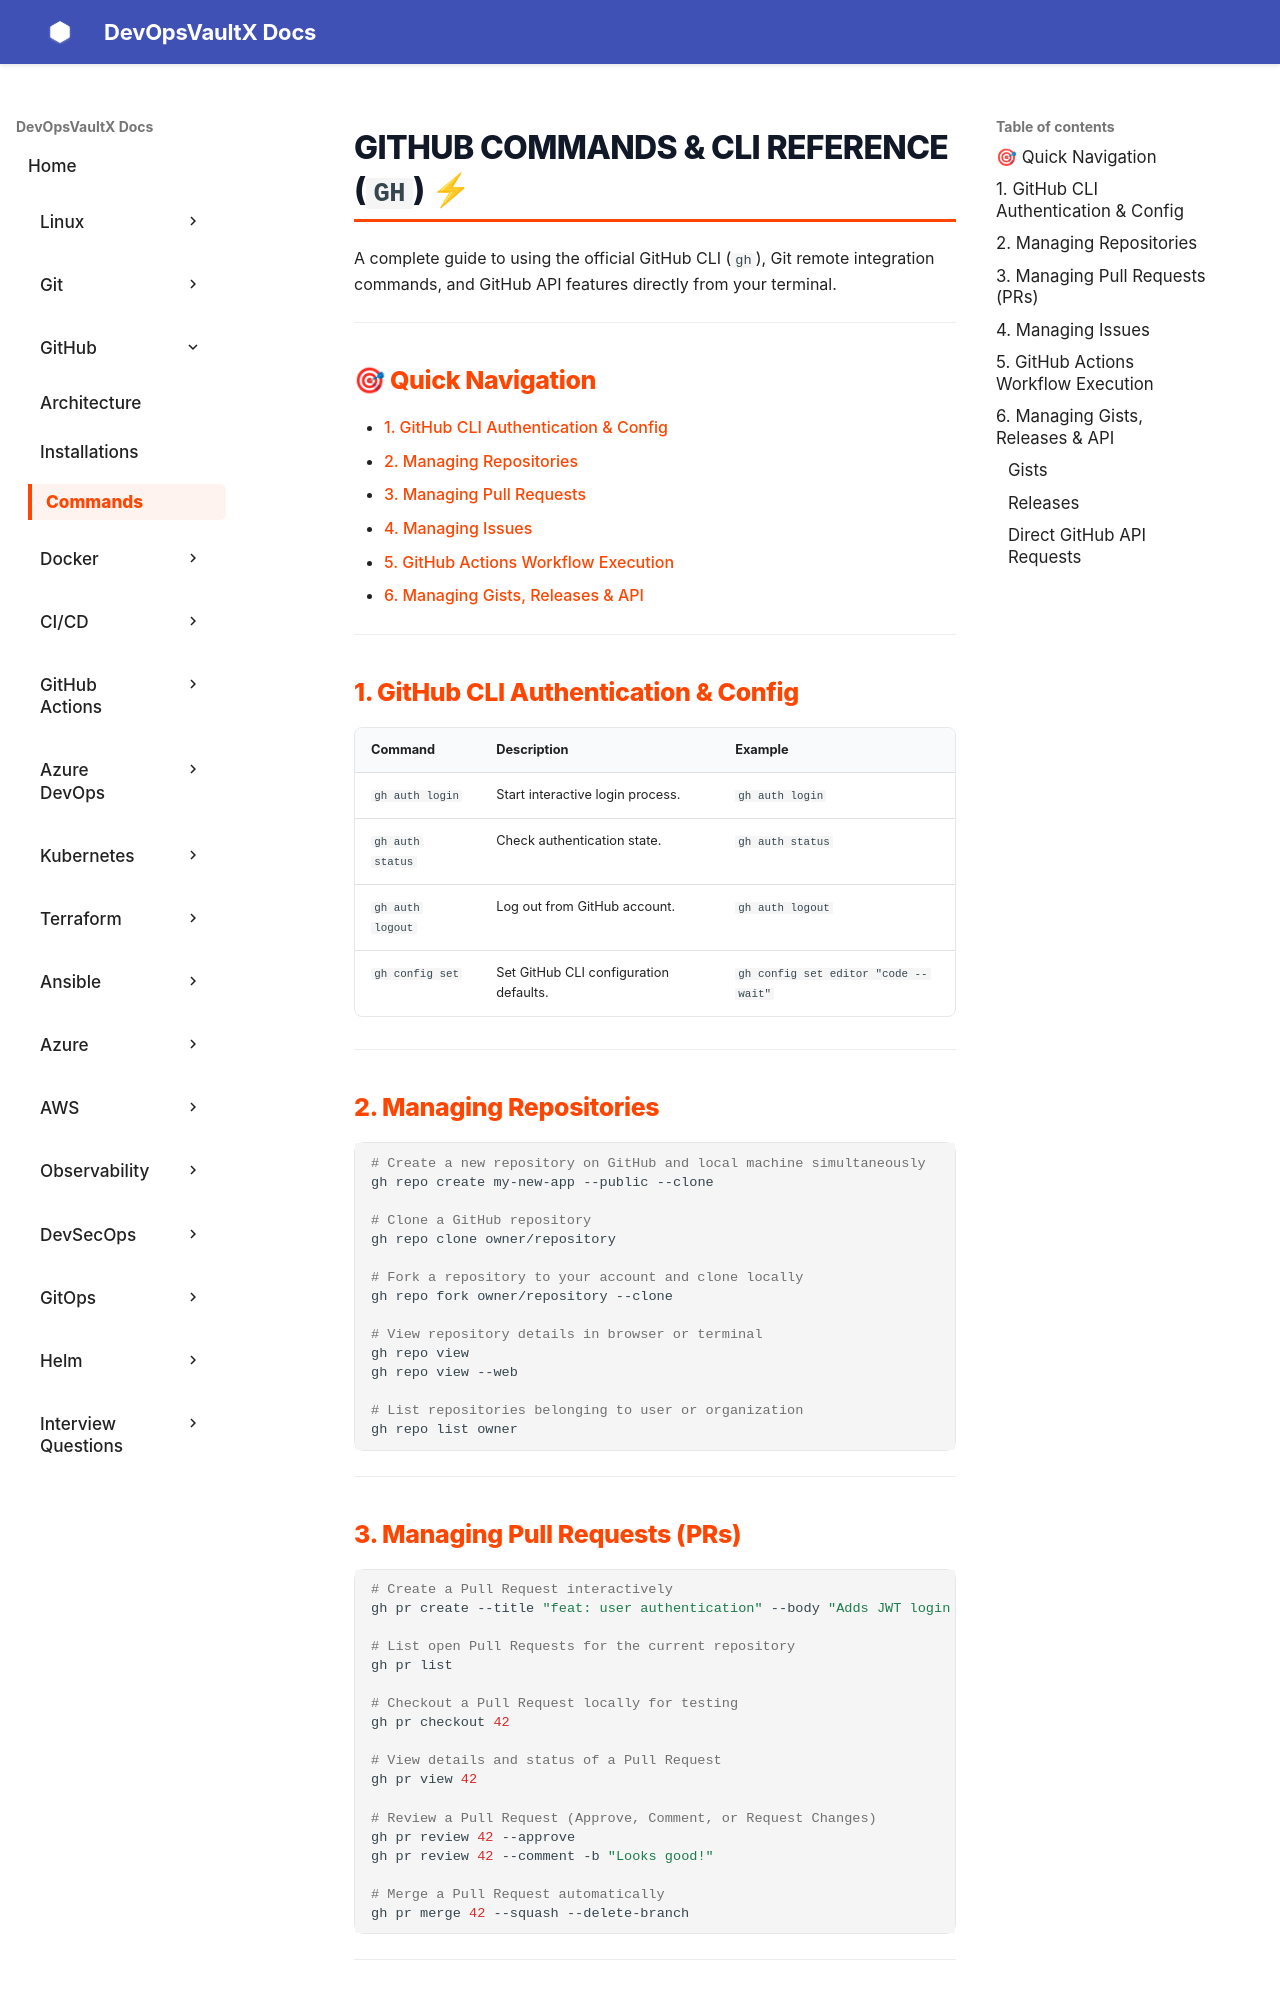

repository: sachinthokal/docs-for-devops · page: github/commands/index.html · generator: mkdocs

# GitHub Commands & CLI Reference (`gh`) ⚡

A complete guide to using the official GitHub CLI (`gh`), Git remote integration commands, and GitHub API features directly from your terminal.

---

## 🎯 Quick Navigation
- [1. GitHub CLI Authentication & Config](#1-github-cli-authentication-config)
- [2. Managing Repositories](#2-managing-repositories)
- [3. Managing Pull Requests](#3-managing-pull-requests-prs)
- [4. Managing Issues](#4-managing-issues)
- [5. GitHub Actions Workflow Execution](#5-github-actions-workflow-execution)
- [6. Managing Gists, Releases & API](#6-managing-gists-releases-api)

---

## 1. GitHub CLI Authentication & Config

| Command | Description | Example |
| :--- | :--- | :--- |
| `gh auth login` | Start interactive login process. | `gh auth login` |
| `gh auth status` | Check authentication state. | `gh auth status` |
| `gh auth logout` | Log out from GitHub account. | `gh auth logout` |
| `gh config set` | Set GitHub CLI configuration defaults. | `gh config set editor "code --wait"` |

---

## 2. Managing Repositories

```bash
# Create a new repository on GitHub and local machine simultaneously
gh repo create my-new-app --public --clone

# Clone a GitHub repository
gh repo clone owner/repository

# Fork a repository to your account and clone locally
gh repo fork owner/repository --clone

# View repository details in browser or terminal
gh repo view
gh repo view --web

# List repositories belonging to user or organization
gh repo list owner
```

---
